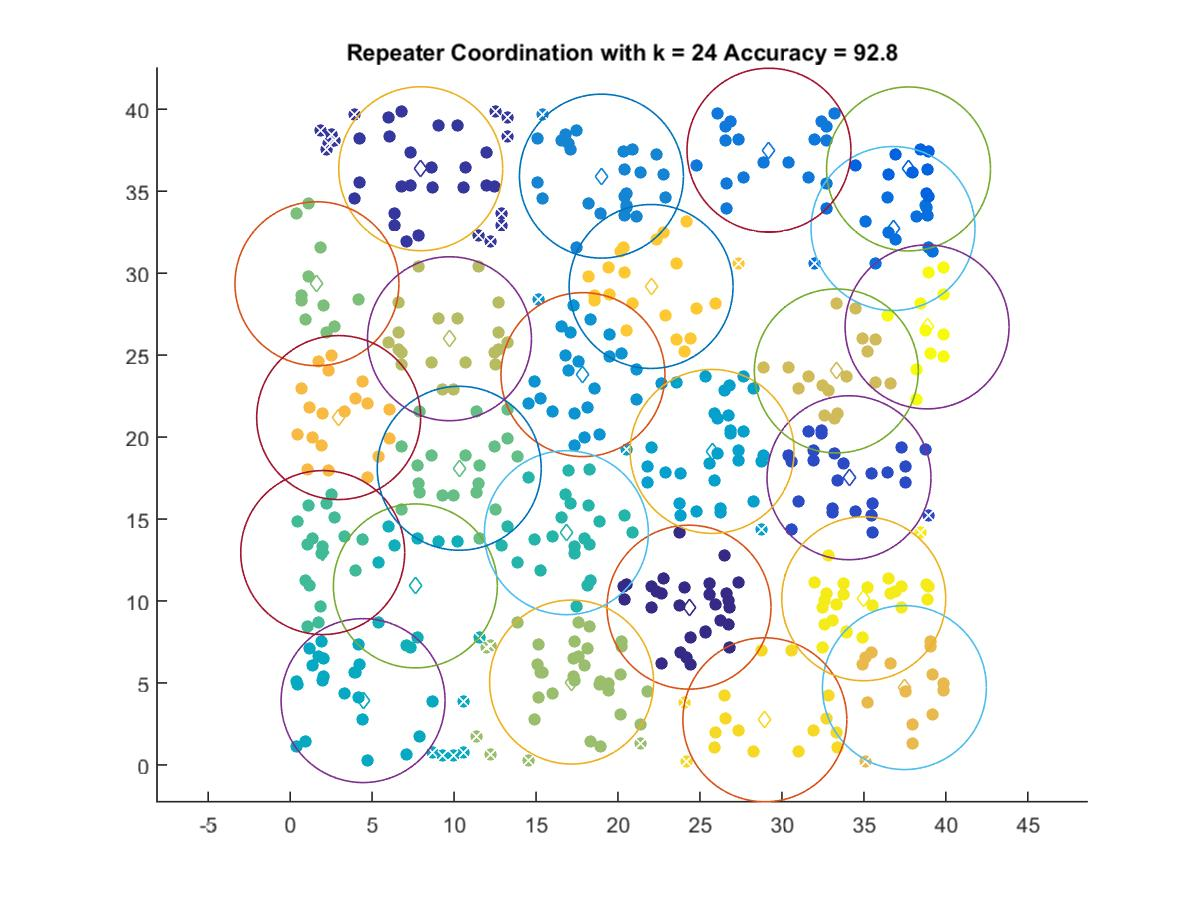

The data file committed next to this chart (first rows):
24.332, 9.6234
7.966, 36.37
34.09, 17.52
37.72, 36.36
36.78, 32.72
29.21, 37.5
18.99, 35.92
17.86, 23.81
25.74, 19.12
4.449, 3.924
7.638, 10.92
16.85, 14.17
1.987, 12.95
10.31, 18.1
1.634, 29.35
17.17, 5.054
9.719, 26
33.32, 24.03
37.47, 4.718
2.961, 21.19
22.02, 29.19
28.96, 2.753
34.99, 10.13
38.85, 26.72
